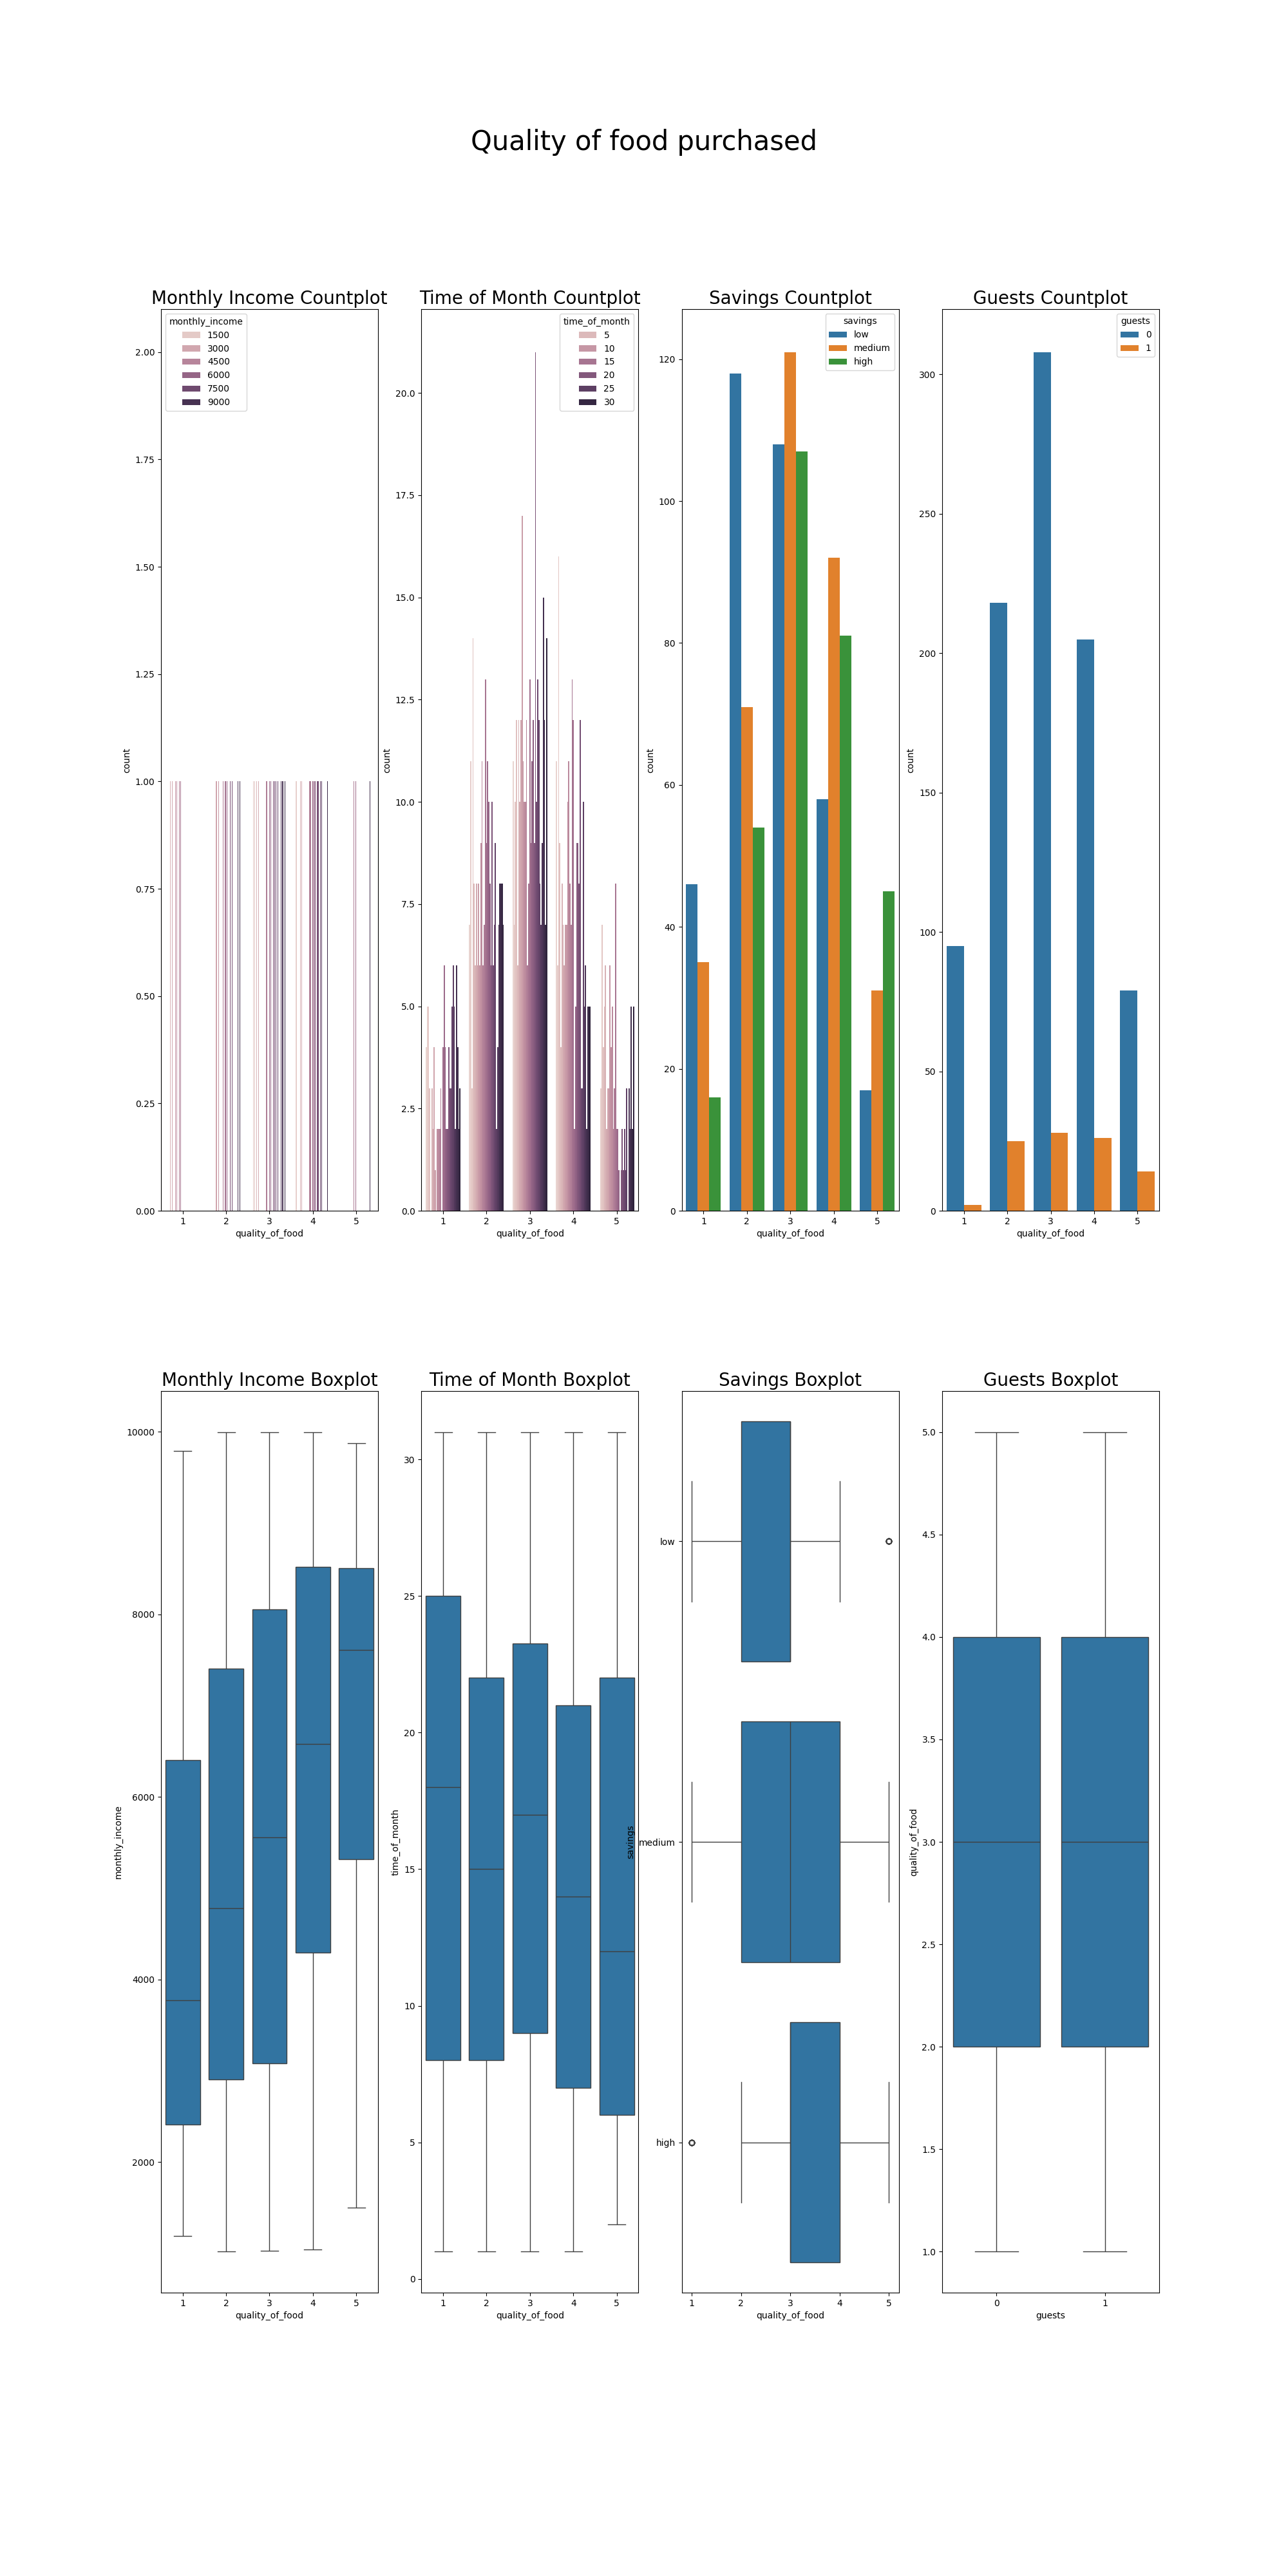

The file beside this chart, header and first rows:
quality_of_food, monthly_income, time_of_month, savings, guests
1, 3915, 21, medium, 0
2, 3254, 10, high, 0
3, 5079, 12, medium, 0
1, 4046, 4, medium, 0
5, 8286, 2, medium, 0
4, 6520, 6, medium, 0
2, 2032, 12, medium, 0
3, 1740, 28, low, 0
3, 2982, 31, medium, 0
3, 3459, 12, medium, 0
2, 3672, 26, medium, 0
2, 3718, 30, medium, 0
2, 4792, 18, low, 0
4, 8687, 1, high, 0
4, 4185, 13, high, 0
3, 9397, 22, low, 0
4, 4503, 15, high, 0
3, 3004, 30, high, 0
4, 4709, 26, high, 0
3, 3194, 18, low, 0
2, 1377, 8, low, 0
3, 6482, 24, high, 1
4, 1041, 18, high, 0
3, 9169, 19, high, 0
3, 5199, 26, medium, 0
3, 4898, 7, low, 0
3, 3000, 9, high, 1
2, 4182, 15, medium, 0
3, 7820, 17, medium, 0
3, 9041, 2, medium, 0
1, 3587, 26, low, 0
3, 9486, 17, medium, 0
3, 1147, 24, low, 0
4, 9466, 23, high, 0
4, 2159, 8, medium, 0
3, 8012, 21, medium, 0
2, 4693, 6, high, 0
4, 9382, 1, low, 0
5, 8947, 31, medium, 0
4, 8659, 3, medium, 0
4, 1835, 14, high, 0
2, 8548, 4, low, 1
4, 8617, 16, low, 1
4, 9579, 16, high, 0
4, 7747, 28, high, 0
4, 7043, 13, high, 0
4, 9993, 31, medium, 0
2, 5949, 14, medium, 0
2, 5487, 15, medium, 0
3, 9720, 10, medium, 0
3, 8262, 2, low, 0
3, 5110, 13, low, 0
3, 8967, 9, high, 0
3, 3313, 9, low, 0
5, 2574, 5, medium, 0
2, 1144, 23, medium, 0
4, 2413, 9, low, 0
5, 5514, 3, high, 0
4, 5781, 6, medium, 0
3, 4307, 4, medium, 0
... 940 more rows
